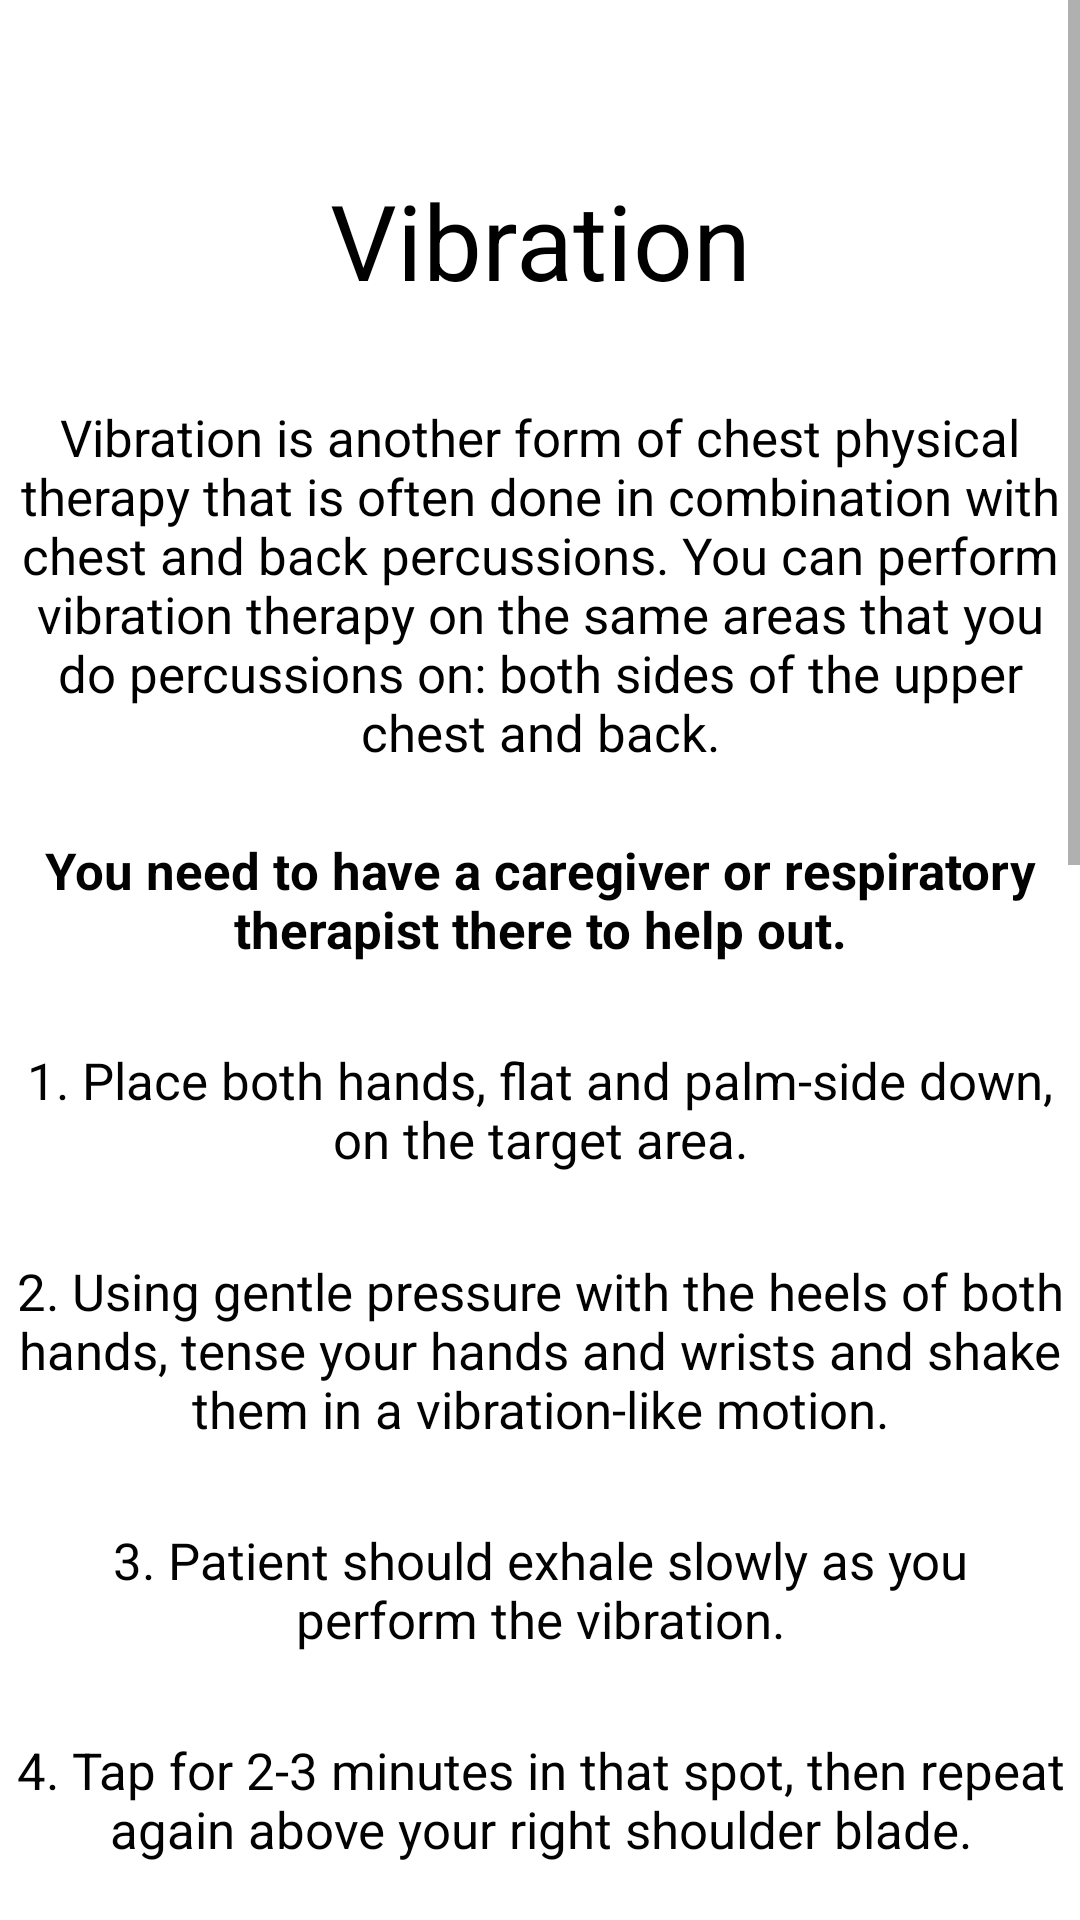

Layout XML and referenced resources for this Android screen:
<!-- AndroidManifest.xml: application theme Theme.BTHomePage -->
<!-- res/layout/activity_vibration.xml -->
<?xml version="1.0" encoding="utf-8"?>
<ScrollView xmlns:android="http://schemas.android.com/apk/res/android"
    android:layout_width="match_parent"
    android:layout_height="match_parent"
    xmlns:app="http://schemas.android.com/apk/res-auto"
    xmlns:tools="http://schemas.android.com/tools">

    <LinearLayout
        android:layout_width="match_parent"
        android:layout_height="wrap_content"
        android:background="#FFFFFF"
        android:gravity="center"
        android:orientation="vertical"
        tools:context=".Vibration">

        <TextView
            android:id="@+id/textView"
            android:layout_width="370dp"
            android:layout_height="60dp"
            android:layout_marginTop="50dp"
            android:gravity="center"
            android:text="Vibration"
            android:textColor="#000000"
            android:textSize="35sp" />

        <TextView
            android:id="@+id/textView3"
            android:layout_width="350dp"
            android:layout_height="130dp"
            android:gravity="center"
            android:textSize = "17sp"
            android:layout_marginTop="20dp"
            android:text="Vibration is another form of chest physical therapy that is often done in combination with chest and back percussions. You can perform vibration therapy on the same areas that you do percussions on: both sides of the upper chest and back."
            android:textColor="#000000" />

        <TextView
            android:id="@+id/textView11"
            android:layout_width="350dp"
            android:layout_height="60dp"
            android:gravity="center"
            android:textSize = "17sp"
            android:layout_marginTop="10dp"
            android:text="You need to have a caregiver or respiratory therapist there to help out."
            android:textColor="#020202"
            android:textStyle="bold" />

        <TextView
            android:id="@+id/textView13"
            android:layout_width="350dp"
            android:layout_height="60dp"
            android:gravity="center"
            android:textSize = "17sp"
            android:layout_marginTop="10dp"
            android:text="1. Place both hands, flat and palm-side down, on the target area."
            android:textColor="#020202"
            />

        <TextView
            android:id="@+id/textView14"
            android:layout_width="350dp"
            android:layout_height="80dp"
            android:textSize = "17sp"
            android:layout_marginTop="10dp"
            android:gravity="center"
            android:text="2. Using gentle pressure with the heels of both hands, tense your hands and wrists and shake them in a vibration-like motion."
            android:textColor="#020202"
            />

        <TextView
            android:id="@+id/textView17"
            android:layout_width="350dp"
            android:layout_height="60dp"
            android:textSize = "17sp"
            android:layout_marginTop="10dp"
            android:gravity="center"
            android:text="3. Patient should exhale slowly as you perform the vibration."
            android:textColor="#020202" />

        <TextView
            android:id="@+id/textView16"
            android:layout_width="350dp"
            android:layout_height="60dp"
            android:gravity="center"
            android:textSize = "17sp"
            android:layout_marginTop="10dp"
            android:text="4. Tap for 2-3 minutes in that spot, then repeat again above your right shoulder blade."
            android:textColor="#020202"
            />


        <ImageView
            android:id="@+id/imageView11"
            android:layout_marginTop="10dp"
            android:layout_width="400dp"
            android:layout_height="400dp"
            app:srcCompat="@drawable/vibrations" />

        <TextView
            android:id="@+id/textView15"
            android:layout_width="350dp"
            android:layout_height="100dp"
            android:gravity="center"
            android:textSize = "17sp"
            android:layout_marginTop="10dp"
            android:text="*There is special equipment available that uses air pressure to deliver high frequency vibrations to the chest and back and allows patients to do it on their own."
            android:textColor="#020202"
            />

        <TextView
            android:id="@+id/textViewLinkAutogenic"
            android:layout_width="wrap_content"
            android:layout_height="wrap_content"
            android:layout_centerInParent="true"
            android:layout_marginTop="20dp"
            android:gravity="center"
            android:text="@string/messageWithOscillator"
            android:textColorLink="#000000"
            android:textSize="14sp"
            app:layout_constraintEnd_toEndOf="parent"
            app:layout_constraintHorizontal_bias="0.436"
            app:layout_constraintStart_toStartOf="parent"
            app:layout_constraintTop_toTopOf="parent" />

        <TextView
            android:id="@+id/textView23"
            android:layout_width="350dp"
            android:layout_height="65dp"
            android:gravity="center"
            android:textSize = "17sp"
            android:layout_marginTop="10dp"
            android:textColor="#000000"

            android:text="You finished! Return to Exercises to complete more trainings and don't forget to log your progress!" />


        <Button
            android:id="@+id/button1"
            android:layout_width="wrap_content"
            android:layout_height="wrap_content"
            android:layout_marginTop="20dp"
            android:onClick="sendMessagesProgress"
            android:text="Record Progress"
            android:textColor="#000000"
            app:backgroundTint="#0099FF" />

        <Button
            android:id="@+id/button2"
            android:layout_width="wrap_content"
            android:layout_height="wrap_content"
            android:layout_marginTop="20dp"
            android:layout_marginBottom="20dp"
            android:onClick="sendMessagesPerc"
            android:text="Finish"
            android:textColor="#000000"
            app:backgroundTint="#0099FF" />

    </LinearLayout>
</ScrollView>
<!-- resources referenced by this layout -->
<resources>
  <!-- drawable vibrations: jpeg bitmap (drawable, 213464 bytes) -->
  <string name="messageWithOscillator">Read more about high frequency oscillation vest <a href="https://www.cff.org/Life-With-CF/Treatments-and-Therapies/Airway-Clearance/High-frequency-Chest-Wall-Oscillation">here</a></string>
  <style name="Theme.BTHomePage" parent="Theme.MaterialComponents.DayNight.DarkActionBar">
          
          <item name="colorPrimary">#0099FF</item>
          <item name="colorPrimaryVariant">#0099FF</item>
          <item name="colorOnPrimary">@color/black</item>
          
          <item name="colorSecondary">#0099FF</item>
          <item name="colorSecondaryVariant">#0099FF</item>
          <item name="colorOnSecondary">@color/black</item>
          
          <item name="android:statusBarColor" tools:targetApi="l">?attr/colorPrimaryVariant</item>
          
      </style>
  <!-- not gathered from this repository: default colours our renderer supplied (Android Studio template values) -->
  <color name="black">#FF000000</color>
</resources>
